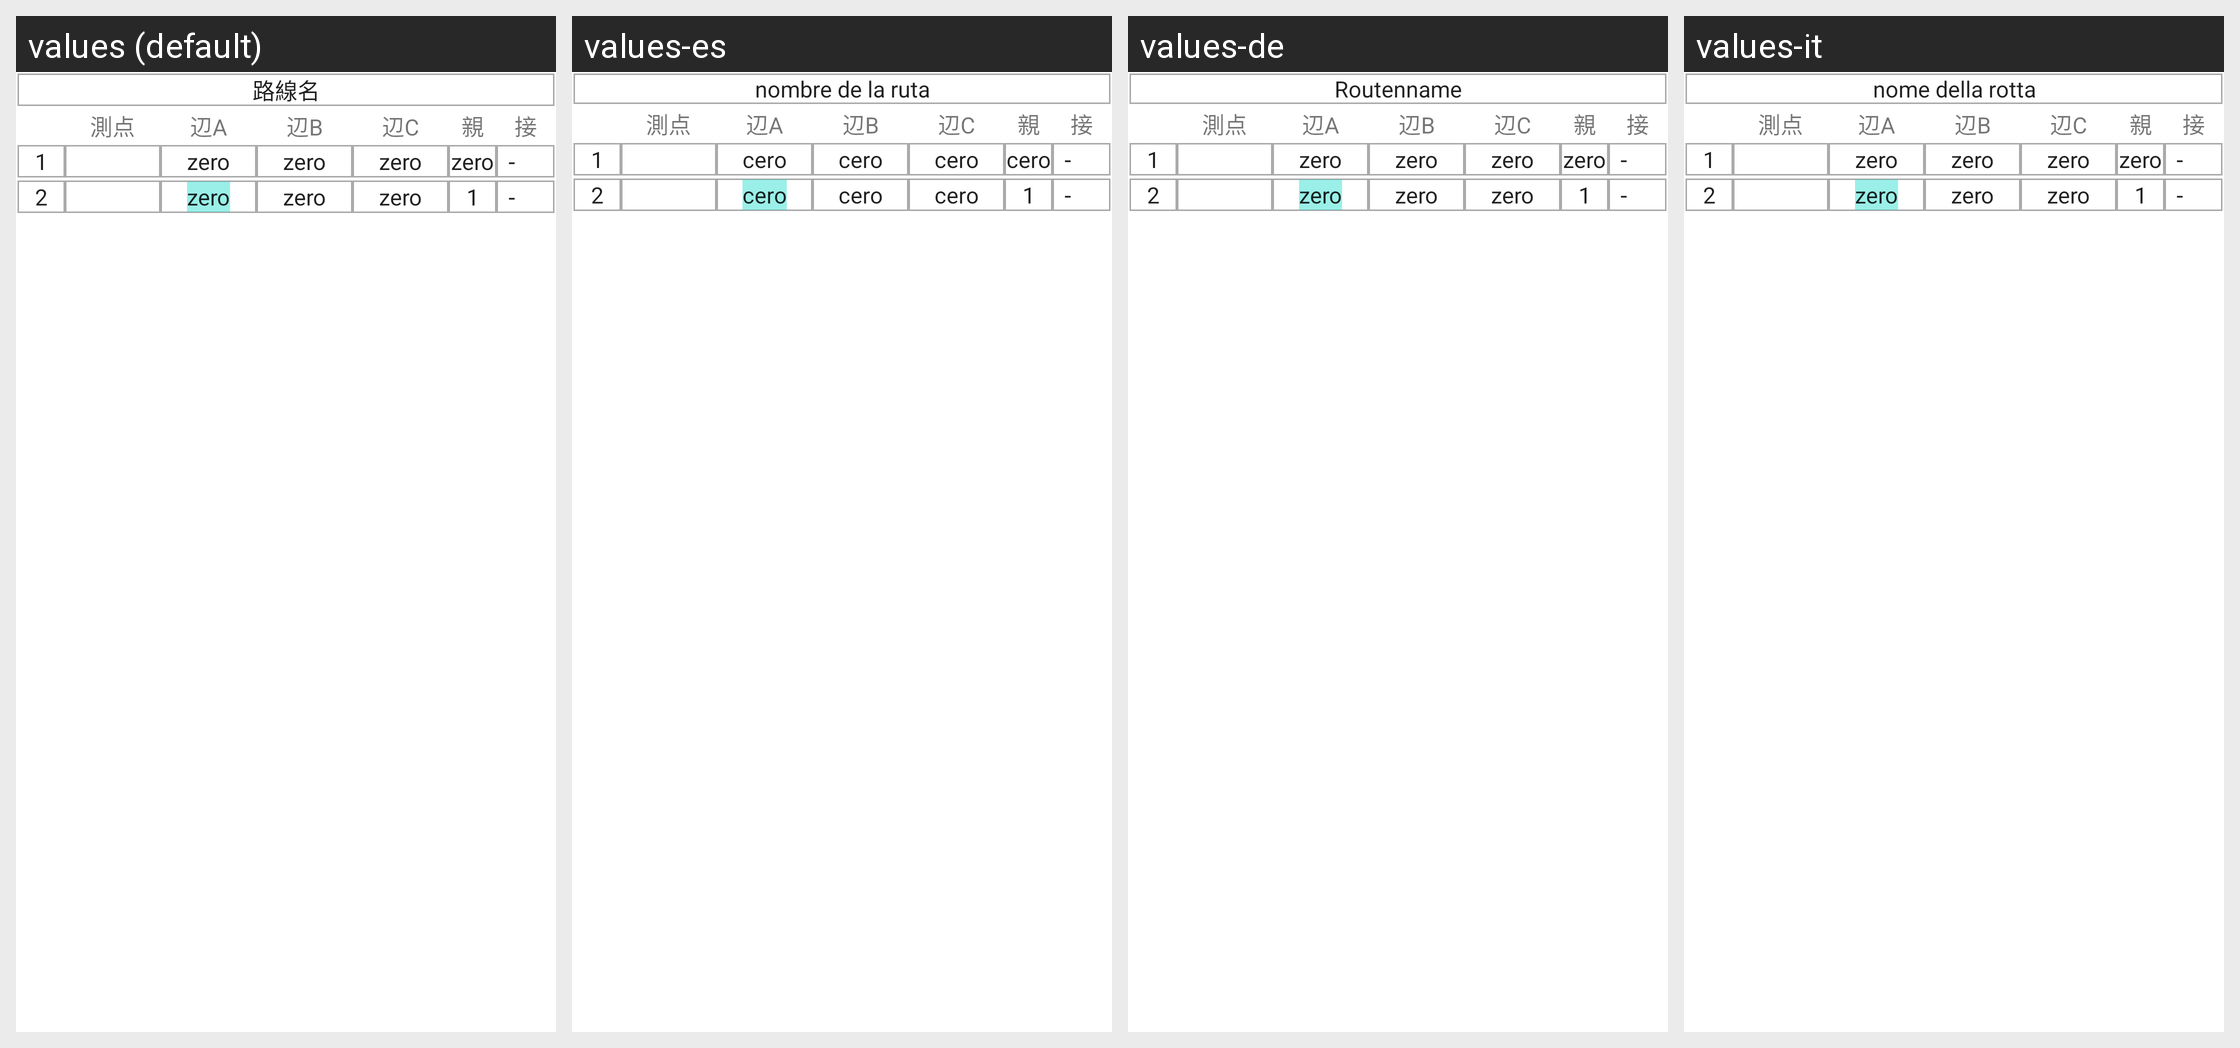

This grid shows one Android layout under several languages. Give, for every string resource on the screen, its name, the default text and each shown locale's text.
Android screen res/layout/editor_table.xml rendered under 4 locales, left to right: values (default), values-es, values-de, values-it. Device: Nexus 5 (rendered at 1080×1920; each locale shown at half size, 540×960, under a caption strip naming it); theme Theme.MaterialComponents.DayNight.NoActionBar.
Other locales in the repository, not shown: values-cy, values-el, values-en, values-fr, values-is, values-ja, values-ko.
Strings drawn on this screen, with the default value and each locale's value (text and hints the layout hard-codes, and strings that could not be matched under every locale, appear in the picture but are not listed):

rosenname
  values: 路線名
  values-es: nombre de la ruta
  values-de: Routenname
  values-it: nome della rotta

editor_sokuten
  values: 測点
  values-es: 測点  [not translated; the default value is used]
  values-de: 測点  [not translated; the default value is used]
  values-it: 測点  [not translated; the default value is used]

editor_lA
  values: 辺A
  values-es: 辺A  [not translated; the default value is used]
  values-de: 辺A  [not translated; the default value is used]
  values-it: 辺A  [not translated; the default value is used]

editor_lB
  values: 辺B
  values-es: 辺B  [not translated; the default value is used]
  values-de: 辺B  [not translated; the default value is used]
  values-it: 辺B  [not translated; the default value is used]

editor_lC
  values: 辺C
  values-es: 辺C  [not translated; the default value is used]
  values-de: 辺C  [not translated; the default value is used]
  values-it: 辺C  [not translated; the default value is used]

editor_parent
  values: 親
  values-es: 親  [not translated; the default value is used]
  values-de: 親  [not translated; the default value is used]
  values-it: 親  [not translated; the default value is used]

editor_setuzoku
  values: 接
  values-es: 接  [not translated; the default value is used]
  values-de: 接  [not translated; the default value is used]
  values-it: 接  [not translated; the default value is used]

first
  values: 1
  values-es: 1
  values-de: 1
  values-it: 1

zero
  values: zero
  values-es: cero
  values-de: zero
  values-it: zero

second
  values: 2
  values-es: 2
  values-de: 2
  values-it: 2
